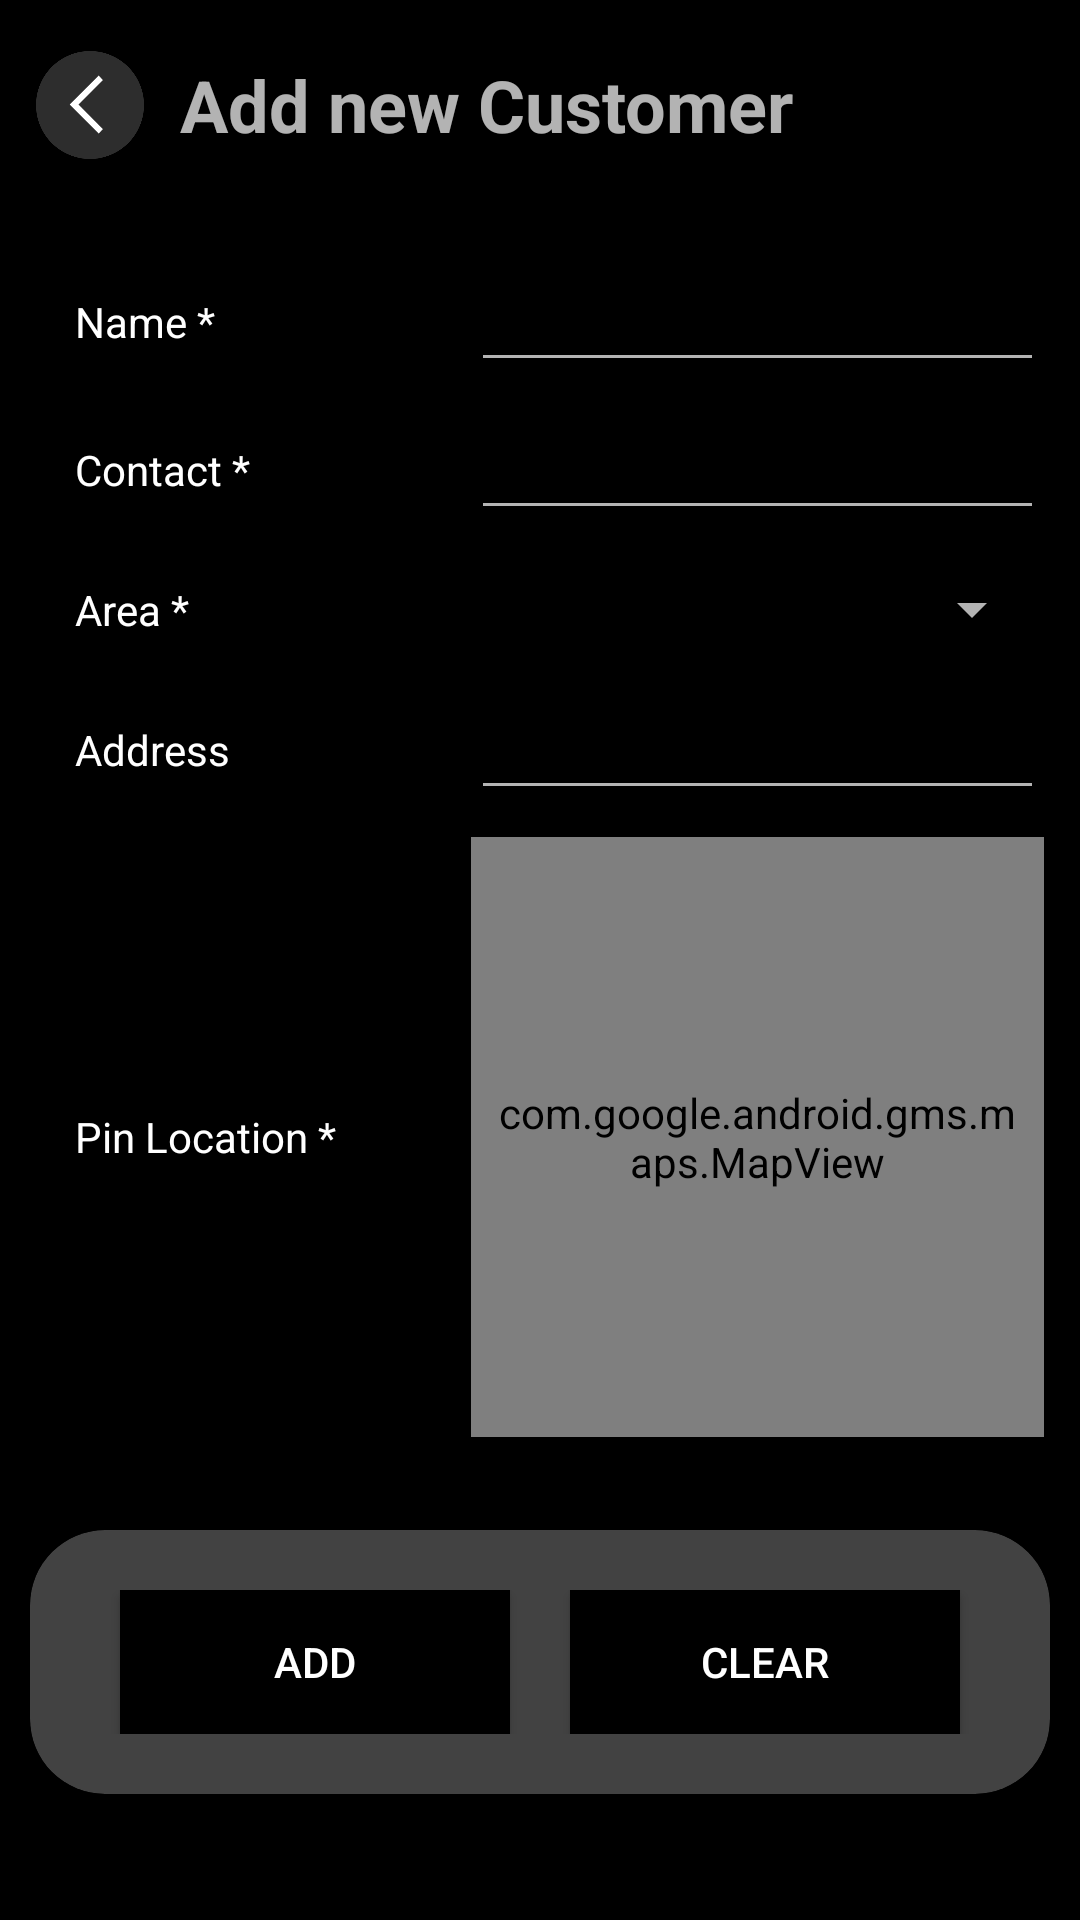

The Android layout XML behind this screen, and the referenced resources:
<!-- AndroidManifest.xml: application theme Theme.Design.NoActionBar -->
<!-- res/layout/activity_add_customer.xml -->
<?xml version="1.0" encoding="utf-8"?>
<LinearLayout xmlns:android="http://schemas.android.com/apk/res/android"
    xmlns:app="http://schemas.android.com/apk/res-auto"
    xmlns:tools="http://schemas.android.com/tools"
    android:layout_width="match_parent"
    android:layout_height="match_parent"
    android:background="#000000"
    android:orientation="vertical"
    tools:context=".AddCustomerActivity">

    <LinearLayout
        android:layout_width="match_parent"
        android:layout_height="70dp"
        android:layout_marginLeft="10dp"
        android:gravity="center_vertical"
        android:orientation="horizontal">

        <ImageView
            android:id="@+id/backBtn"
            android:layout_width="40dp"
            android:layout_height="40dp"
            app:srcCompat="@drawable/back_new" />

        <TextView
            android:layout_width="wrap_content"
            android:layout_height="wrap_content"
            android:layout_marginLeft="10dp"
            android:text="Add new Customer"
            android:textSize="24sp"
            android:textStyle="bold" />

    </LinearLayout>

    <LinearLayout
        android:layout_width="match_parent"
        android:layout_height="match_parent"
        android:layout_margin="10dp"
        android:orientation="vertical" >

        <androidx.cardview.widget.CardView
            android:layout_width="match_parent"
            android:layout_height="wrap_content"
            app:cardCornerRadius="25dp"/>

        <LinearLayout
            android:layout_width="match_parent"
            android:layout_height="wrap_content"
            android:layout_marginBottom="20dp"
            android:orientation="vertical">

            <LinearLayout
                android:layout_width="match_parent"
                android:layout_height="wrap_content"
                android:padding="2dp"
                android:layout_marginTop="5dp"
                android:gravity="center_vertical"
                android:background="#000000"
                android:orientation="horizontal">

                <TextView
                    android:layout_width="140dp"
                    android:layout_height="wrap_content"
                    android:layout_marginLeft="5dp"
                    android:padding="8dp"
                    android:text="Name *"
                    android:textColor="#FFFFFF"/>
                <EditText
                    android:id="@+id/edittextName"
                    android:layout_width="match_parent"
                    android:layout_height="wrap_content"
                    android:padding="8dp"
                    android:textColor="#FFFFFF"
                    android:imeOptions="actionNext"/>
            </LinearLayout>
            <LinearLayout
                android:layout_width="match_parent"
                android:layout_height="wrap_content"
                android:padding="2dp"
                android:layout_marginTop="5dp"
                android:gravity="center_vertical"
                android:background="#000000"
                android:orientation="horizontal">

                <TextView
                    android:layout_width="140dp"
                    android:layout_height="wrap_content"
                    android:layout_marginLeft="5dp"
                    android:padding="8dp"
                    android:text="Contact *"
                    android:textColor="#FFFFFF"/>

                <EditText
                    android:id="@+id/edittextContact"
                    android:layout_width="match_parent"
                    android:layout_height="wrap_content"
                    android:imeOptions="actionNext"
                    android:inputType="phone"
                    android:padding="8dp"
                    android:textColor="#FFFFFF" />
            </LinearLayout>
            <LinearLayout
                android:layout_width="match_parent"
                android:layout_height="wrap_content"
                android:padding="2dp"
                android:layout_marginTop="5dp"
                android:gravity="center_vertical"
                android:background="#000000"
                android:orientation="horizontal">

                <TextView
                    android:layout_width="140dp"
                    android:layout_height="wrap_content"
                    android:layout_marginLeft="5dp"
                    android:padding="8dp"
                    android:text="Area *"
                    android:textColor="#FFFFFF"/>

                <Spinner
                    android:id="@+id/spinnerArea"
                    android:layout_width="match_parent"
                    android:layout_height="wrap_content"
                    android:padding="8dp"
                    android:entries="@array/areas_array"
                    android:spinnerMode="dropdown"/>

            </LinearLayout>
            <LinearLayout
                android:layout_width="match_parent"
                android:layout_height="wrap_content"
                android:padding="2dp"
                android:layout_marginTop="5dp"
                android:gravity="center_vertical"
                android:background="#000000"
                android:orientation="horizontal">

                <TextView
                    android:layout_width="140dp"
                    android:layout_height="wrap_content"
                    android:layout_marginLeft="5dp"
                    android:padding="8dp"
                    android:text="Address"
                    android:textColor="#FFFFFF"/>

                <EditText
                    android:id="@+id/edittextAddress"
                    android:layout_width="match_parent"
                    android:layout_height="wrap_content"
                    android:imeOptions="actionDone"
                    android:padding="8dp"
                    android:textColor="#FFFFFF"
                    android:textColorHint="#607D8B" />
            </LinearLayout>
            <LinearLayout
                android:layout_width="match_parent"
                android:layout_height="wrap_content"
                android:padding="2dp"
                android:layout_marginTop="5dp"
                android:gravity="center_vertical"
                android:background="#000000"
                android:orientation="horizontal">

                <TextView
                    android:layout_width="140dp"
                    android:layout_height="wrap_content"
                    android:layout_marginLeft="5dp"
                    android:padding="8dp"
                    android:text="Pin Location *"
                    android:textColor="#FFFFFF"/>

                <com.google.android.gms.maps.MapView
                    android:id="@+id/mapView"
                    android:layout_width="match_parent"
                    android:layout_height="200dp"
                    android:padding="8dp"/>

            </LinearLayout>
            <LinearLayout
                android:layout_width="match_parent"
                android:layout_height="wrap_content"
                android:padding="2dp"
                android:layout_marginTop="5dp"
                android:layout_gravity="center_vertical"
                android:background="#000000"
                android:orientation="horizontal">



















            </LinearLayout>

        </LinearLayout>

        <androidx.cardview.widget.CardView
            android:layout_width="match_parent"
            android:layout_height="wrap_content"
            app:cardCornerRadius="25dp">

                <LinearLayout
                    android:layout_width="match_parent"
                    android:layout_height="wrap_content"
                    android:padding="20dp"
                    android:orientation="horizontal">
                    <Button
                        android:id="@+id/addBtn"
                        android:layout_width="wrap_content"
                        android:layout_height="wrap_content"
                        android:layout_marginLeft="10dp"
                        android:layout_marginRight="10dp"
                        android:padding="8dp"
                        android:text="Add"
                        android:background="#000000"
                        android:layout_weight="1"/>
                    <Button
                        android:id="@+id/clearBtn"
                        android:layout_width="wrap_content"
                        android:layout_height="wrap_content"
                        android:layout_marginLeft="10dp"
                        android:layout_marginRight="10dp"
                        android:padding="8dp"
                        android:text="Clear"
                        android:background="#000000"
                        android:layout_weight="1"/>
                </LinearLayout>

        </androidx.cardview.widget.CardView>

    </LinearLayout>

</LinearLayout>
<!-- resources referenced by this layout -->
<resources>
  <!-- drawable back_new: png bitmap (drawable-v24, 12551 bytes) -->
</resources>
